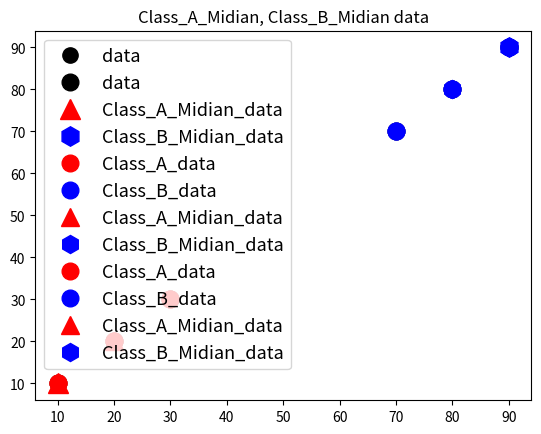

Python code for this plot:
import matplotlib.pyplot as plt #matplotlib.pyplot 그래프 함수 
import math #수학 함수를 이용하기 위한 라이브러리

#K-means 알고리즘
#K = 클러스터의 개수(나누는 갯수)
#이차원 평면에서 (1,1)  (2,2)  (3,3)  (7,7)  (8,8)  (9,9)를 가지고 두 개의 군집화 
#중심값 두 개는 임의로 선정하고, 군집화가 되면 그래프로 군집에 따라 점들을 다른 색으로 표현
#처음엔 모두 검정색
#군집화가 되면 하나의 군집은 빨간색  다른 하나의 군집은 파란색

data = [[10.,20.,30.,70.,80.,90.],[10.,20.,30.,70.,80.,90.]]
#1번째 행에는 x_data의 값, 2번째 행에는 y_data의 값

Class_A_Midian = [[0],[0]]   # A클래스의 중심값을 선언과 동시에 (0, 0)으로 초기화
Class_B_Midian = [[0],[0]]   # B클래스의 중심값을 선언과 동시에 (0, 0)으로 초기화 

Class_A_Midian[0][0] = min(data[0])
Class_A_Midian[1][0] = min(data[1])
#A의 중심값은 (10, 10)으로 임의로 저장   #data에서 제일 작은 값을 저장
Class_B_Midian[0][0] = max(data[0])
Class_B_Midian[1][0] = max(data[1])
#B의 중심값은 (90, 90)으로 임의로 저장 #data에서 가장 큰 값을 저장 

prev_Class_A_Midian = [[10.],[10.]]
#A 중심값과 비교하기 위해 만들어진 이전의 중심값, (10, 10)으로 초기화
prev_Class_B_Midian = [[90.],[90.]]
#B 중심값과 비교하기 위해 만들어진 이전의 중심값,  (90, 90)으로 초기화

plt.plot(data[0],data[1],color='#000000',marker='o',markersize='11',linestyle='',label='data')
#초기의 데이터들을 나타냄 
#plt.plot(x값, y값, color = ‘16진수or색상’, marker = ‘마커의 종류‘, linestyle = ‘선의 종류’,
#markersize = ‘마커의 크기’, linewidth = ‘선의 굵기’, label = ‘그래프 라벨 이름’)
#1번째 인자 : x값의 데이터 위치
#2번째 인자 : y값의 데이터 위치
#3번째 인자 : 선의 색(검정색)
#4번째 인자 : 마커의 종류(o(원형 모양), ^(triangle_up(삼각형) 모양), s(정사각형 모양), p(오각형 모양),
#*(별 모양), h(육각형 모양), +(플러스 모양), d(다이아몬드 모양), _(언더바 모양))
#5번째 인자 : 선의 종류(‘-’: 실선 스타일,‘--’ : 파선 스타일,‘-.’ : Dash-Dot 선 스타일,
#‘:’ : 점선 스타일)
#6번째 인자 : 마커의 크기
#7번째 인자 : 선의 굵기
#8번째 인자 : 해당 선의 의미를 알려주는 라벨의 이름
#각각의 데이터들의 위치를 보여주고, 색은 검정색, 마커는 동그란원을 뜻하는 'o' 마커
#마커 사이즈는 11으로 설정하고 해당 데이터들의 라벨 이름을 'data'로 설정 
plt.legend(fontsize = '12')#그래프의 라벨명을 출력하기 위해 쓰이는 legend() 함수, 라벨 크기를 '12'으로 설정
plt.title("set data")  #그래프의 타이틀 명을 보여주는 함수
plt.show()  #그래프를 화면에 보여주는 함수

plt.plot(data[0],data[1],color='#000000',marker='o',markersize='12',linestyle='',label='data')
#초기의 데이터들을 나타냄 
#각각의 데이터들의 위치를 보여주고, 색은 검정색, 마커는 동그란원  'o' 마커 사이즈는 12으로 설정, 라벨 이름 'data' 
plt.plot(Class_A_Midian[0],Class_A_Midian[1],color='#FF0000',marker='^',markersize='14',linestyle='',label='Class_A_Midian_data')
#초기의 Class_A의 중심 값을 나타냄 
#데이터  위치를 보여주고, 색은 빨간색, 마커는 삼각형 '^' 마커 사이즈는 24으로 설정, 라벨 이름 'Class_A_Midian_data' 
plt.plot(Class_B_Midian[0],Class_B_Midian[1],color='#0000FF',marker='h',markersize='14',linestyle='',label='Class_B_Midian_data')
#초기의 Class_B의 중심 값을 나타냄 
#데이터 위치를 보여주고, 색은 파란색, 마커는 육각형 'h' 마커 사이즈는 24으로 설정,  라벨 이름 'Class_B_Midian_data'
plt.legend(fontsize = '12') #그래프의 라벨명을 출력 라벨 크기 '12'
plt.title("Class_A_Midian, Class_B_Midian data") #그래프의 타이틀 출력 
plt.show() #그래프를 화면에 출력 

for i in range(0,6,1):  #중심값과 데이터들의 거리 계산, 데이터들의 평균을 이용하여 새로운 중심값 계산 
    A_euclidean_distance_moem = [0,0,0,0,0,0]     #A 중심값에 대한 데이터들의 거리 초기화 
    B_euclidean_distance_moem = [0,0,0,0,0,0]      #B 중심값에 대한 데이터들의 거리 초기화
    Class_A = [[],[]]     #Class_A에 속하는 데이터를 저장 위한 리스트
    Class_B = [[],[]]      #Class_B에 속하는 데이터를 저장 위해 리스트 
    
    for i in range(0,len(data[0]),1):  # 중심값과 데이터의 거리를 계산하고, 중심값과 가까운 거리의 데이터를 저장
                                                        # 데이터를 0(초기값)으로 시작해 6(조건)보다 작을 때까지 1(증감식) 늘려주는 for문 생성
        euclidean_distance = math.sqrt((Class_A_Midian[0][0]-data[0][i])**2+(Class_A_Midian[1][0]-data[1][i])**2)
        # math.sqrt() 함수를 사용해 제곱근을 표현
        A_euclidean_distance_moem[i] = euclidean_distance
        # 각각의 데이터들의 유클리드 계산 결과를 A_eucliedean_distance_moem[i]에 저장
        euclidean_distance = math.sqrt((Class_B_Midian[0][0]-data[0][i])**2+(Class_B_Midian[1][0]-data[1][i])**2)
        # math.sqrt() 함수를 사용해 제곱근을 표현
        B_euclidean_distance_moem[i] = euclidean_distance
        # 각각의 데이터들의 유클리드 계산 결과를 B_eucliedean_distance_moem[i]에 저장
        
        if(A_euclidean_distance_moem[i] < B_euclidean_distance_moem[i]):
            #A 중심값에 대한 거리와 B 중심값에 대한 거리에서 A 중심값에 가까운 데이터 
            Class_A[0].append(data[0][i])
            Class_A[1].append(data[1][i])
            
        else:
             #A 중심값에 대한 거리와 B 중심값에 대한 거리에서 B 중심값에 가까운 데이터 
            Class_B[0].append(data[0][i])
            Class_B[1].append(data[1][i])
   
    #중심값을 결정한 후, 분류한 데이터 출력 
    plt.plot(Class_A[0],Class_A[1],color='#FF0000',marker='o',markersize='12',linestyle='',label='Class_A_data')
   
    plt.plot(Class_B[0],Class_B[1],color='#0000FF',marker='o',markersize='12',linestyle='',label='Class_B_data')

    plt.plot(Class_A_Midian[0],Class_A_Midian[1],color='#FF0000',marker='^',markersize='13',linestyle='',label='Class_A_Midian_data')
   
    plt.plot(Class_B_Midian[0],Class_B_Midian[1],color='#0000FF',marker='h',markersize='13',linestyle='',label='Class_B_Midian_data')

    plt.legend(fontsize = '13')   
    plt.show()
   
    Class_A_Midian[0][0] = sum(Class_A[0])/len(Class_A[0])   #분류된 Class_A의 x 평균을 이용하여 다시  x값의 중심값 생성
    Class_A_Midian[1][0] = sum(Class_A[1])/len(Class_A[1])   #분류된 Class_A의 y 평균을 이용하여  다시 y값의 중심값 생성 
    Class_B_Midian[0][0] = sum(Class_B[0])/len(Class_B[0])    #분류된 Class_B의 x 평균을 이용하여 다시  x값의 중심값 생성
    Class_B_Midian[1][0] = sum(Class_B[1])/len(Class_B[1])    #분류된 Class_B의 y 평균을 이용하여  다시 y값의 중심값 생성
    
    if Class_A_Midian == prev_Class_A_Midian and Class_B_Midian == prev_Class_B_Midian:   #이전 중심값과 새로운 중심값이 동일 
        print(" 군집화 종료 ")
        break
    else:
        prev_Class_A_Midian[0][0] = Class_A_Midian[0][0]   #이전 중심값 x에  새로운 중심값 x 저장
        prev_Class_A_Midian[1][0] = Class_A_Midian[1][0]   #이전 중심값 y에  새로운 중심값 y 저장 
        prev_Class_B_Midian[0][0] = Class_B_Midian[0][0]    #이전 중심값 x에  새로운 중심값 x 저장
        prev_Class_B_Midian[1][0] = Class_B_Midian[1][0]    #이전 중심값 y에  새로운 중심값 y 저장 
 
